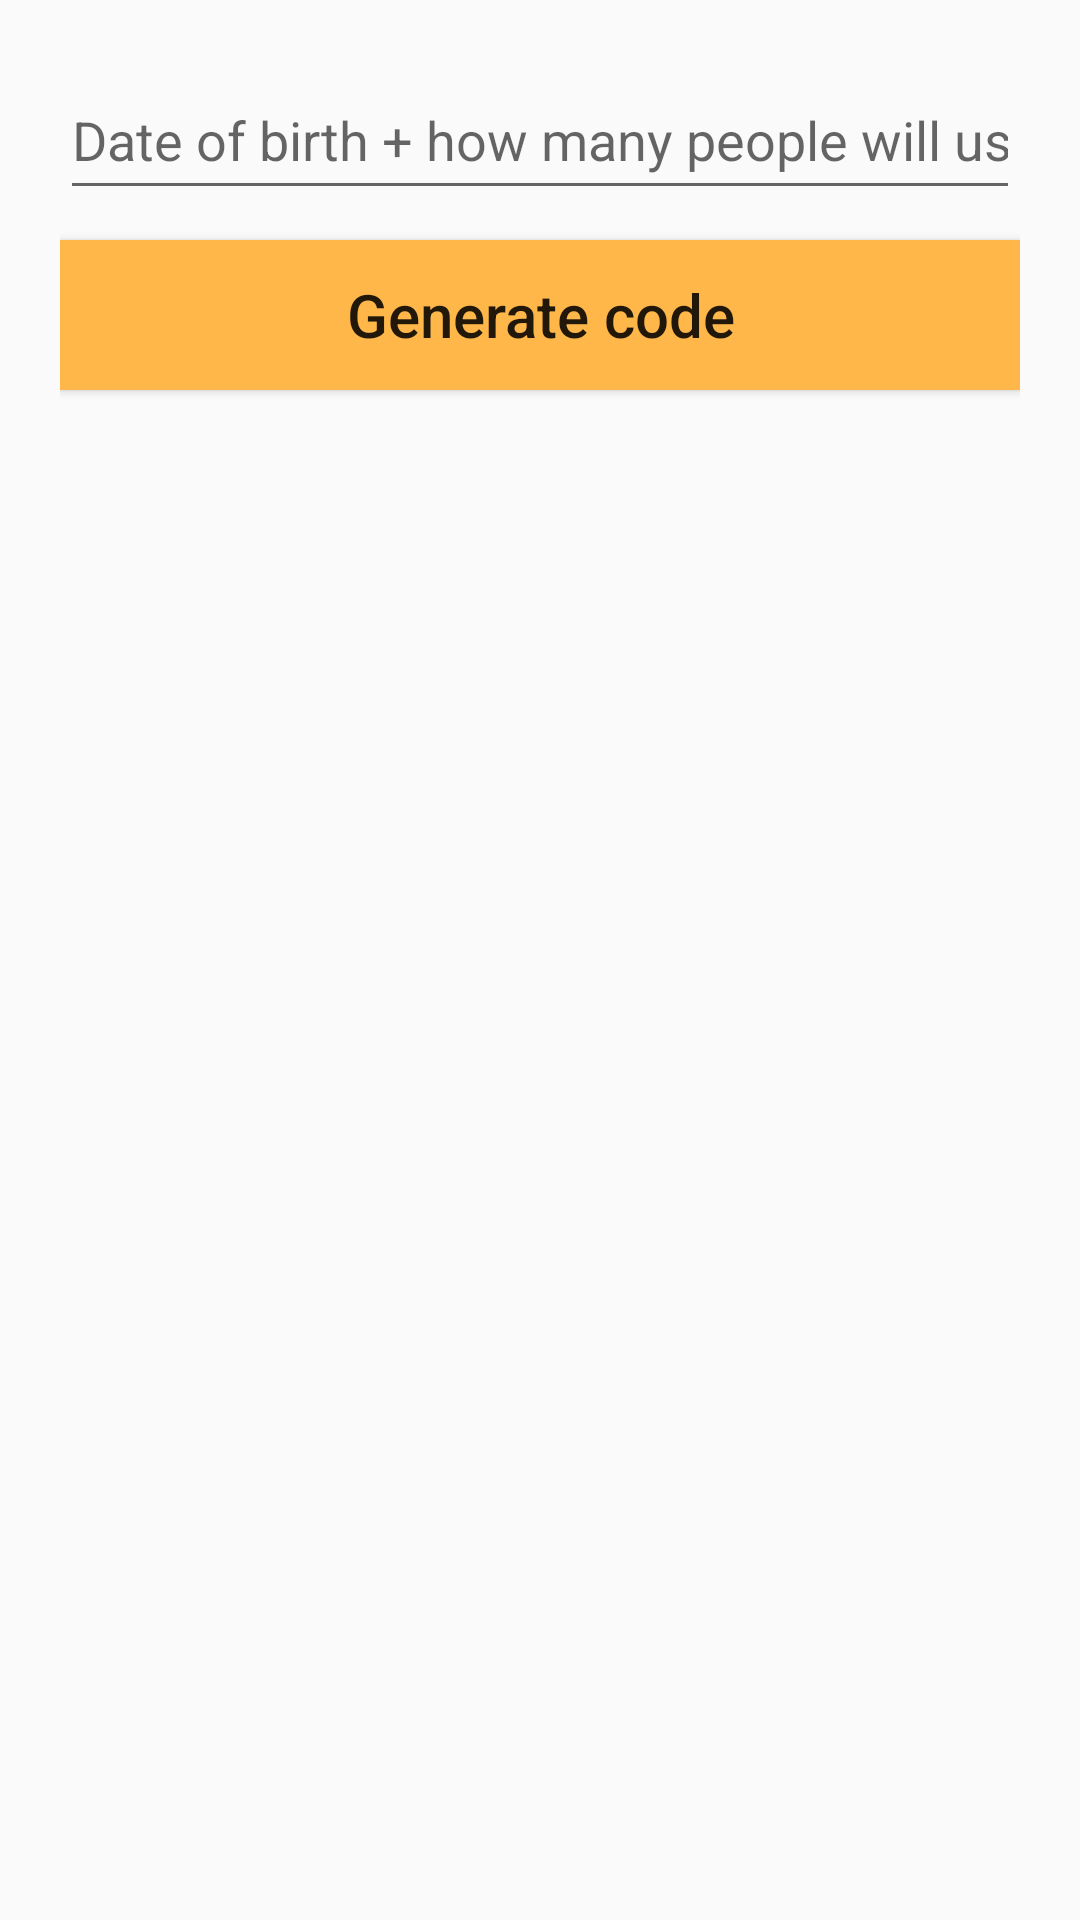

Produce the Android XML layout that renders to this screen, including the resource entries it uses.
<!-- AndroidManifest.xml: application theme AppTheme -->
<!-- res/layout/payment_page.xml -->
<?xml version="1.0" encoding="utf-8"?>
<LinearLayout
    xmlns:android="http://schemas.android.com/apk/res/android"
    xmlns:app="http://schemas.android.com/apk/res-auto"
    xmlns:tools="http://schemas.android.com/tools"
    android:layout_width="match_parent"
    android:layout_height="match_parent"
    tools:context=".MainMenu.PaymentPage"
    android:orientation="vertical"
    android:padding="20dp"
    android:layout_gravity="center">

    <EditText
        android:id="@+id/new_code_generator"
        android:layout_width="match_parent"
        android:layout_height="50dp"
        android:hint="@string/date_of_birth_how_many_people_will_use_it"
        android:inputType="number" />

    <Button
        android:id="@+id/code_generator_btn"
        android:layout_width="match_parent"
        android:layout_height="50dp"
        android:layout_marginTop="10dp"
        android:text="@string/generate_code"
        android:background="@color/colorPrimary"
        android:textAllCaps="false"
        android:textSize="20sp"/>

    <ImageView
        android:id="@+id/qr_code"
        android:layout_width="wrap_content"
        android:layout_height="wrap_content"
        android:layout_marginTop="40dp"
        android:layout_gravity="center"/>

</LinearLayout>
<!-- resources referenced by this layout -->
<resources>
  <color name="colorPrimary">#FFB74A</color>
  <string name="date_of_birth_how_many_people_will_use_it">Date of birth + how many people will use it</string>
  <string name="generate_code">Generate code</string>
  <style name="AppTheme" parent="Theme.AppCompat.Light.DarkActionBar">
          
          <item name="colorPrimary">@color/colorPrimary</item>
          <item name="colorPrimaryDark">@color/E_Tick_theme</item>
          <item name="colorAccent">@color/colorAccent</item>
      </style>
  <color name="E_Tick_theme">#FFB74A</color>
  <color name="colorAccent">#03DAC5</color>
</resources>
